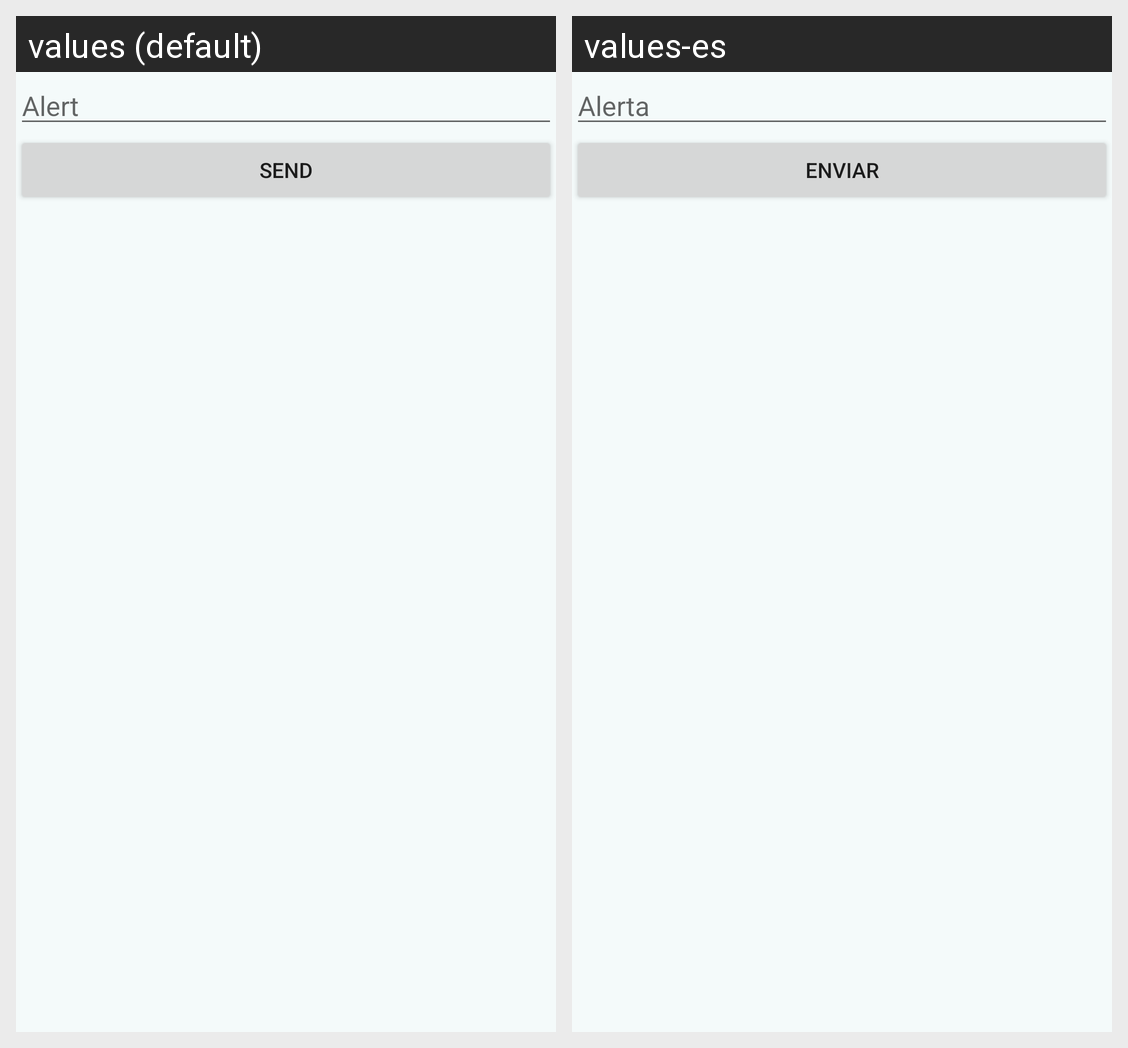

For this localized Android screen grid, give each drawn string resource with its value in every locale shown.
Android screen res/layout/fragment_alerta.xml rendered under 2 locales, left to right: values (default), values-es. Device: Nexus 5 (rendered at 1080×1920; each locale shown at half size, 540×960, under a caption strip naming it); theme AppTheme2.
Strings drawn on this screen, with the default value and each locale's value (text and hints the layout hard-codes, and strings that could not be matched under every locale, appear in the picture but are not listed):

alerta
  values: Alert
  values-es: Alerta

enviar
  values: Send
  values-es: Enviar
